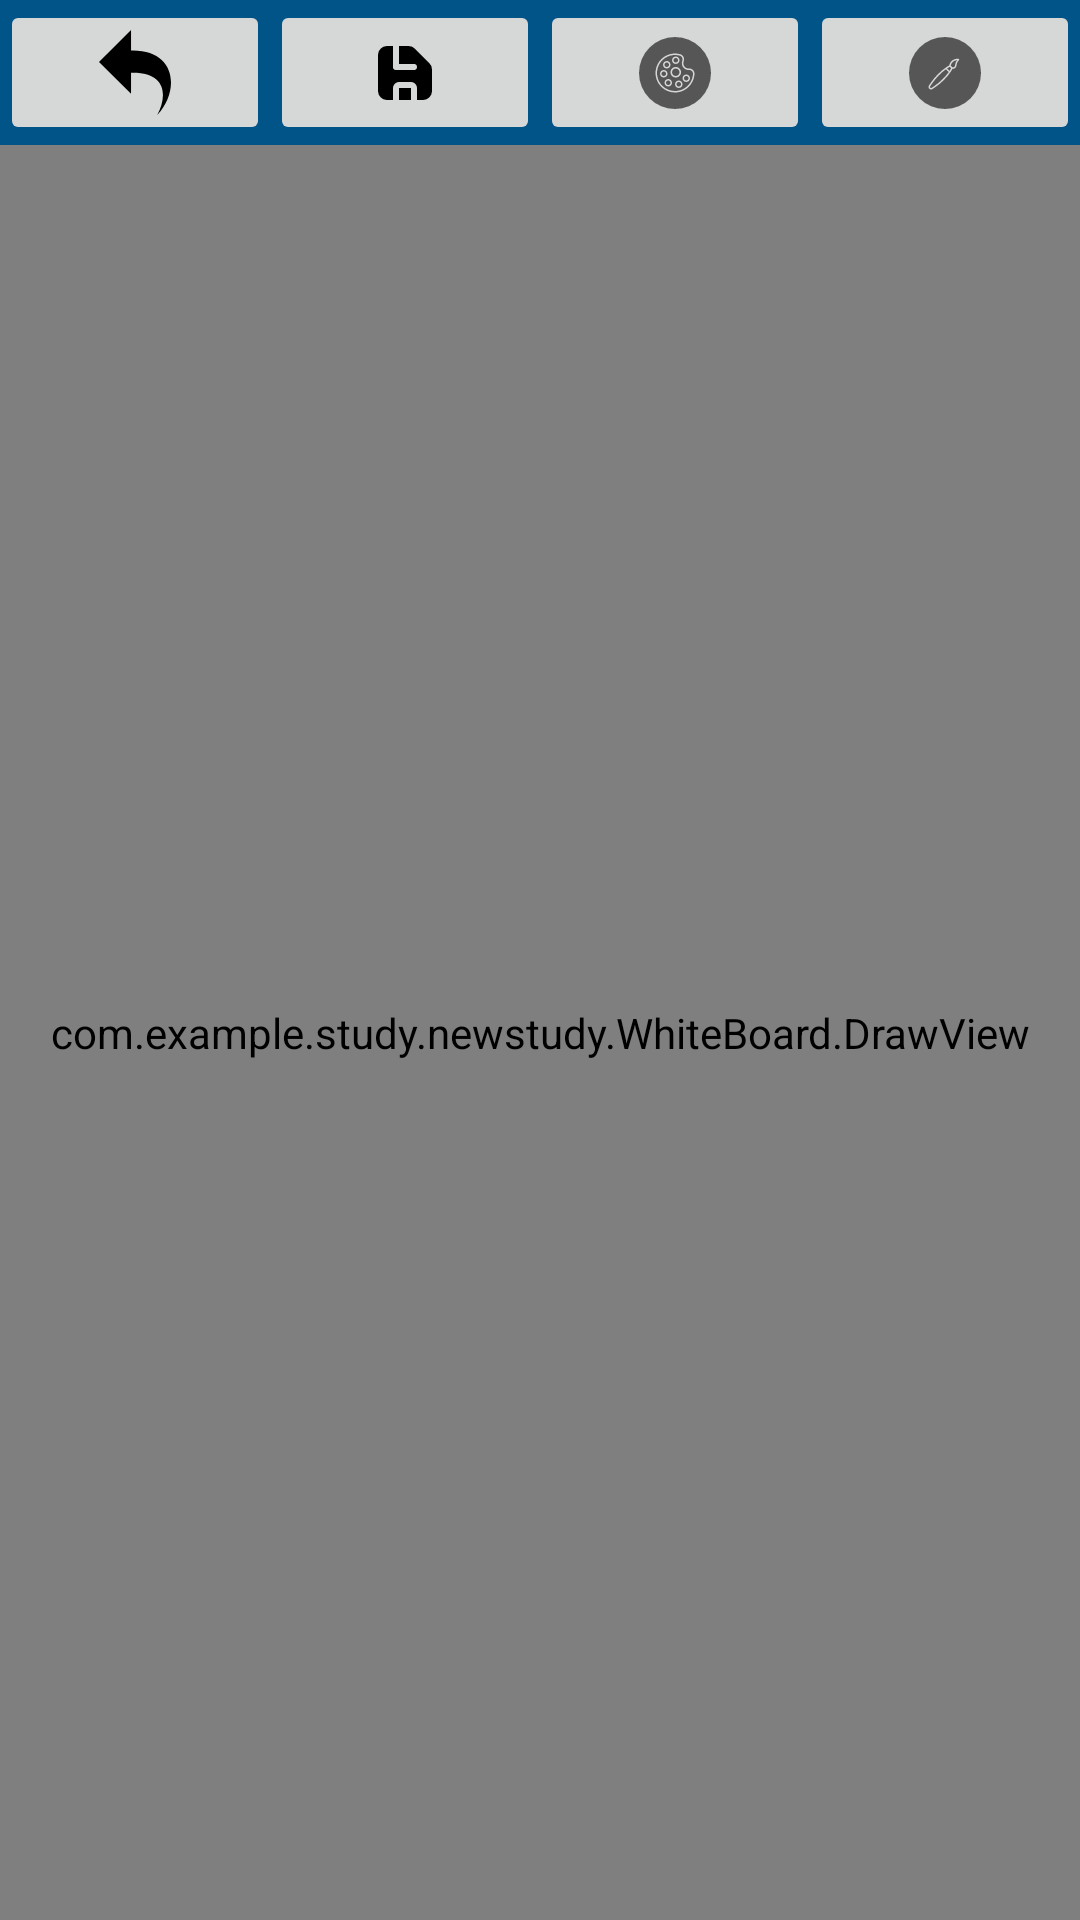

Produce the Android XML layout that renders to this screen, including the resource entries it uses.
<!-- AndroidManifest.xml: application theme Theme.Study -->
<!-- res/layout/fragment_white_board.xml -->
<?xml version="1.0" encoding="utf-8"?>
<RelativeLayout xmlns:android="http://schemas.android.com/apk/res/android"
    xmlns:tools="http://schemas.android.com/tools"
    android:layout_width="match_parent"
    android:orientation="vertical"
    android:background="@color/amp_blue"
    android:layout_height="match_parent"
    tools:context=".newstudy.WhiteBoard.WhiteBoardFragment">

    <LinearLayout
        android:id="@+id/linear"
        android:layout_width="match_parent"
        android:layout_height="wrap_content"
        android:orientation="vertical">

        <LinearLayout
            android:layout_width="match_parent"
            android:layout_height="wrap_content"
            android:orientation="horizontal">

            <ImageButton
                android:id="@+id/btn_undo"
                android:layout_width="wrap_content"
                android:layout_height="wrap_content"
                android:layout_weight="1"
                android:src="@drawable/ic_undo"
                android:text="@string/undo"
                android:contentDescription="@string/undo" />

            <ImageButton
                android:id="@+id/btn_save"
                android:layout_width="wrap_content"
                android:layout_height="match_parent"
                android:layout_weight="1"
                android:src="@drawable/ic_save_1"
                android:text="@string/save"
                android:contentDescription="@string/save" />

            <ImageButton
                android:id="@+id/btn_color"
                android:layout_width="wrap_content"
                android:layout_height="match_parent"
                android:layout_weight="1"
                android:src="@drawable/ic_color"
                android:text="@string/color"
                android:contentDescription="@string/color" />

            <ImageButton
                android:id="@+id/btn_stroke"
                android:layout_width="wrap_content"
                android:layout_height="match_parent"
                android:layout_weight="1"
                android:src="@drawable/ic_brush"
                android:text="@string/stroke"
                android:contentDescription="@string/stroke" />
        </LinearLayout>

        <LinearLayout
            android:layout_width="match_parent"
            android:layout_height="wrap_content"
            android:layout_marginLeft="4dp"
            android:layout_marginRight="4dp"
            android:gravity="center"
            android:orientation="horizontal">

            <com.google.android.material.slider.RangeSlider
                android:id="@+id/rangebar"
                android:layout_width="0dp"
                android:layout_height="wrap_content"
                android:layout_weight="1"
                android:visibility="gone" />

            <Button
                android:id="@+id/decrement"
                android:layout_width="wrap_content"
                android:layout_height="wrap_content"
                android:layout_marginEnd="5dp"
                android:text="@string/decrement"
                android:textSize="20sp"
                android:visibility="gone" />

            <Button
                android:id="@+id/increment"
                android:layout_width="wrap_content"
                android:layout_height="wrap_content"
                android:layout_marginEnd="5dp"
                android:text="@string/Increment"
                android:textSize="20sp"
                android:visibility="gone" />

            <EditText
                android:id="@+id/strokesize"
                android:layout_width="wrap_content"
                android:layout_height="wrap_content"
                android:layout_weight="1"
                android:autofillHints="Enter Pen Size"
                android:backgroundTint="#FFFFFF"
                android:ems="3"
                android:inputType="number"
                android:textColor="#FFFFFF"
                android:textColorHint="#DADADA"
                android:visibility="gone"
                tools:ignore="LabelFor" />

            <ImageButton
                android:id="@+id/setvalue"
                android:layout_width="wrap_content"
                android:layout_height="wrap_content"
                android:layout_weight="1"
                android:src="@drawable/ic_checked"
                android:visibility="gone"
                android:contentDescription="@string/set_value" />

        </LinearLayout>

    </LinearLayout>

    <com.example.study.newstudy.WhiteBoard.DrawView
        android:id="@+id/draw_view"
        android:layout_width="match_parent"
        android:layout_height="match_parent"
        android:layout_below="@id/linear"
        android:layout_centerInParent="true"
        android:background="@color/white" />

</RelativeLayout>
<!-- resources referenced by this layout -->
<resources>
  <color name="amp_blue">#005488</color>
  <color name="white">#FFFFFFFF</color>
  <!-- drawable ic_checked (drawable) -->
  <vector android:height="24dp" android:viewportHeight="60"
      android:viewportWidth="60" android:width="24dp" xmlns:android="http://schemas.android.com/apk/res/android">
      <path android:fillColor="?attr/colorControlNormal" android:pathData="M0,0v60h60V0H0zM44.495,22.329l-16,18C28.101,40.772 27.552,41 26.999,41c-0.439,0 -0.88,-0.144 -1.249,-0.438l-10,-8c-0.862,-0.689 -1.002,-1.948 -0.312,-2.811c0.689,-0.862 1.949,-1.003 2.811,-0.313l8.517,6.813l14.739,-16.581c0.732,-0.826 1.998,-0.901 2.823,-0.166C45.154,20.239 45.229,21.503 44.495,22.329z"/>
  </vector>
  <!-- drawable ic_save_1 (drawable) -->
  <vector xmlns:android="http://schemas.android.com/apk/res/android"
      android:width="24dp"
      android:height="24dp"
      android:viewportWidth="24"
      android:viewportHeight="24">
    <path
        android:fillColor="#FF000000"
        android:pathData="M0,0h24v24h-24z"
        android:strokeAlpha="0"
        android:fillAlpha="0"/>
    <path
        android:fillColor="#FF000000"
        android:pathData="M10,17h4v4h-4z"/>
    <path
        android:fillColor="#FF000000"
        android:pathData="M20.12,8.71l-4.83,-4.83A3,3 0,0 0,13.17 3H10v6h5a1,1 0,0 1,0 2H9a1,1 0,0 1,-1 -1V3H6a3,3 0,0 0,-3 3v12a3,3 0,0 0,3 3h2v-4a2,2 0,0 1,2 -2h4a2,2 0,0 1,2 2v4h2a3,3 0,0 0,3 -3v-7.17a3,3 0,0 0,-0.88 -2.12z"/>
  </vector>
  <!-- drawable ic_undo (drawable) -->
  <vector android:height="28.476032dp" android:viewportHeight="181.333"
      android:viewportWidth="152.83" android:width="24dp" xmlns:android="http://schemas.android.com/apk/res/android">
      <path android:fillColor="#FF000000" android:pathData="M123.578,181.333C143.718,144.845 147.112,89.193 68,91.052L68,136L0,68 68,0L68,43.985C162.735,41.514 173.286,127.607 123.578,181.333Z"/>
  </vector>
  <string name="Increment">+</string>
  <string name="color">Color</string>
  <string name="decrement">-</string>
  <string name="save">Save</string>
  <string name="set_value">Set Value</string>
  <string name="stroke">Stroke</string>
  <string name="undo">Undo</string>
  <style name="Theme.Study" parent="Base.Theme.Study" />
  <style name="Base.Theme.Study" parent="Theme.MaterialComponents.Light.DarkActionBar">
          
          
          <item name="colorPrimary">#3178E3</item>
          <item name="colorPrimaryVariant">#000000</item>
          <item name="colorOnPrimary">@color/white</item>
          
          <item name="colorSecondary">@color/teal_200</item>
          <item name="colorSecondaryVariant">@color/teal_700</item>
          <item name="colorOnSecondary">@color/black</item>
          
          <item name="android:statusBarColor" tools:targetApi="l">?attr/colorPrimaryVariant</item>
          
  
  
      </style>
  <color name="teal_200">#FF03DAC5</color>
  <color name="teal_700">#FF018786</color>
  <color name="black">#FF000000</color>
</resources>
